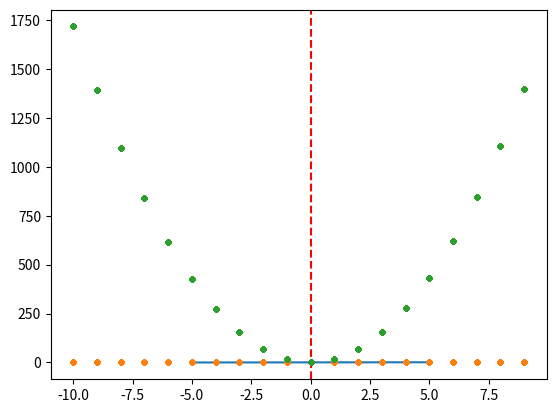
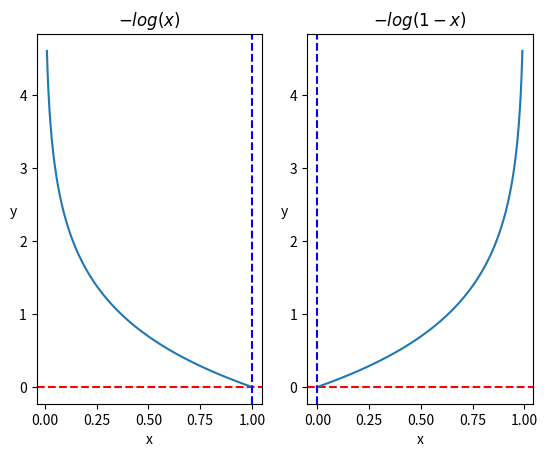

Reproduce these figures in Python, in order.
#%% Change working directory from the workspace root to the ipynb file location. Turn this addition off with the DataScience.changeDirOnImportExport setting
# ms-python.python added
import os
try:
	os.chdir(os.path.join(os.getcwd(), 'notebook'))
	print(os.getcwd())
except:
	pass

#%% setup
import numpy as np
import matplotlib as mpl
import matplotlib.pyplot as plt

print(f'numpy version is {np.version.version}')
print(f'matplotlib version is {mpl.__version__}')

#%% [markdown]
# # Logistic Regression
#
# 逻辑回归，也称之为`Sigmoid function`，其公式为
#
# $
# y=\frac{1}{1+e^{-x}}
# $
#
# 其输出结果为0到1之间数字
#
# 图形化展示如下：

#%% plot sigmoid function/logistic function
x = np.linspace(-5, 5, 1000)
y = 1 / (1 + np.exp(-x))

plt.axvline(ls='--', color='r')
plt.plot(x, y)


#%% [markdown]
# ## non-convex function
#
# 对于
# $$
# J(\theta)=\frac{1}{m}\sum_{i=1}^{m}\frac{1}{2}(\frac{1}{1+e^{-\theta x}} - y)^2
# $$

#%%
def calc_mean_squared_error(predicts, y):
	result = (predicts - y) ** 2
	result = result / 2
	result = result.mean()

	return result

def calc_cost_linear_regression(theta, x, y):
	# sample numbers
	m = x.size

	predict = theta * x
	return calc_mean_squared_error(predict, y)

def calc_cost_logistic_regression(theta, x, y):
	# sample numbers
	m = x.size

	predict = 1 / (1 + np.exp(-theta * x))
	return calc_mean_squared_error(predict, y)

def calc_cost_linear_regression_test():
	theta = 0.5
	x = np.array([1,2,3,4,5])
	y = np.array([6,7,8,9,10])
	result = round(calc_cost_linear_regression(theta, x, y), 3)
	expect = 21.375

	assert result == expect, f'期望值是 {expect}，实际值是 {result}'

def calc_cost_logistic_regression_test():
	theta = 0.5
	x = np.array([1,2,3,4,5])
	y = np.array([6,7,8,9,10])
	result = round(calc_cost_logistic_regression(theta, x, y), 4)
	expect = 26.8097

	assert result == expect, f'期望值是 {expect}，实际值是 {result}'

calc_cost_linear_regression_test()
calc_cost_logistic_regression_test()

#%%
# sample number
m = 1000
x = np.random.randint(-10, 10, m)
y = np.random.randint(0, 2, m)
# print(f'x={x}')
# print(f'y={y}')

# theta 迭代次数
theta_iterators = 1000
# thetas = np.random.random_sample(theta_iterators) * 100
thetas = np.random.randint(-10, 10, theta_iterators)
J_thetas = np.zeros(theta_iterators)
# print(f'thetas={thetas}, size is {thetas.size}')

for idx, theta in np.ndenumerate(thetas):
	J_thetas[idx] = calc_cost_logistic_regression(theta, x, y)
plt.plot(thetas, J_thetas, '.')

#%%
# sample number
m = 1000
x = np.random.randint(-10, 10, m)
y = np.random.randint(0, 2, m)
# print(f'x={x}')
# print(f'y={y}')

# theta 迭代次数
theta_iterators = 1000
# thetas = np.random.random_sample(theta_iterators) * 100
thetas = np.random.randint(-10, 10, theta_iterators)
J_thetas = np.zeros(theta_iterators)
# print(f'thetas={thetas}, size is {thetas.size}')

for idx, theta in np.ndenumerate(thetas):
	J_thetas[idx] = calc_cost_linear_regression(theta, x, y)
plt.plot(thetas, J_thetas, '.')


#%% [markdown]
# logistic regression 所使用的 cost function 与 log 函数有关，这里先初步理解一下 log 函数

#%% [markdown]
# # about $log(x)$ function

#%%
figure, (ax1, ax2) = plt.subplots(1, 2)

x = np.linspace(0.01, 0.99, 1000)
y = -np.log(x)

ax1.set_title(r'$-log(x)$')
ax1.set_xlabel('x')
ax1.set_ylabel('y', rotation=0)

ax1.axhline(y=0, c='r', ls='--')
ax1.axvline(x=1, c='blue', ls='--')

ax1.plot(x, y, label=r'$log(x)$')

y = -np.log(1-x)

ax2.set_title(r'$-log(1-x)$')
ax2.set_xlabel('x')
ax2.set_ylabel('y', rotation=0)

ax2.axhline(y=0, c='r', ls='--')
ax2.axvline(x=0, c='blue', ls='--')

ax2.plot(x, y, label=r'$-log(1-x)$')

plt.show()


#%%
